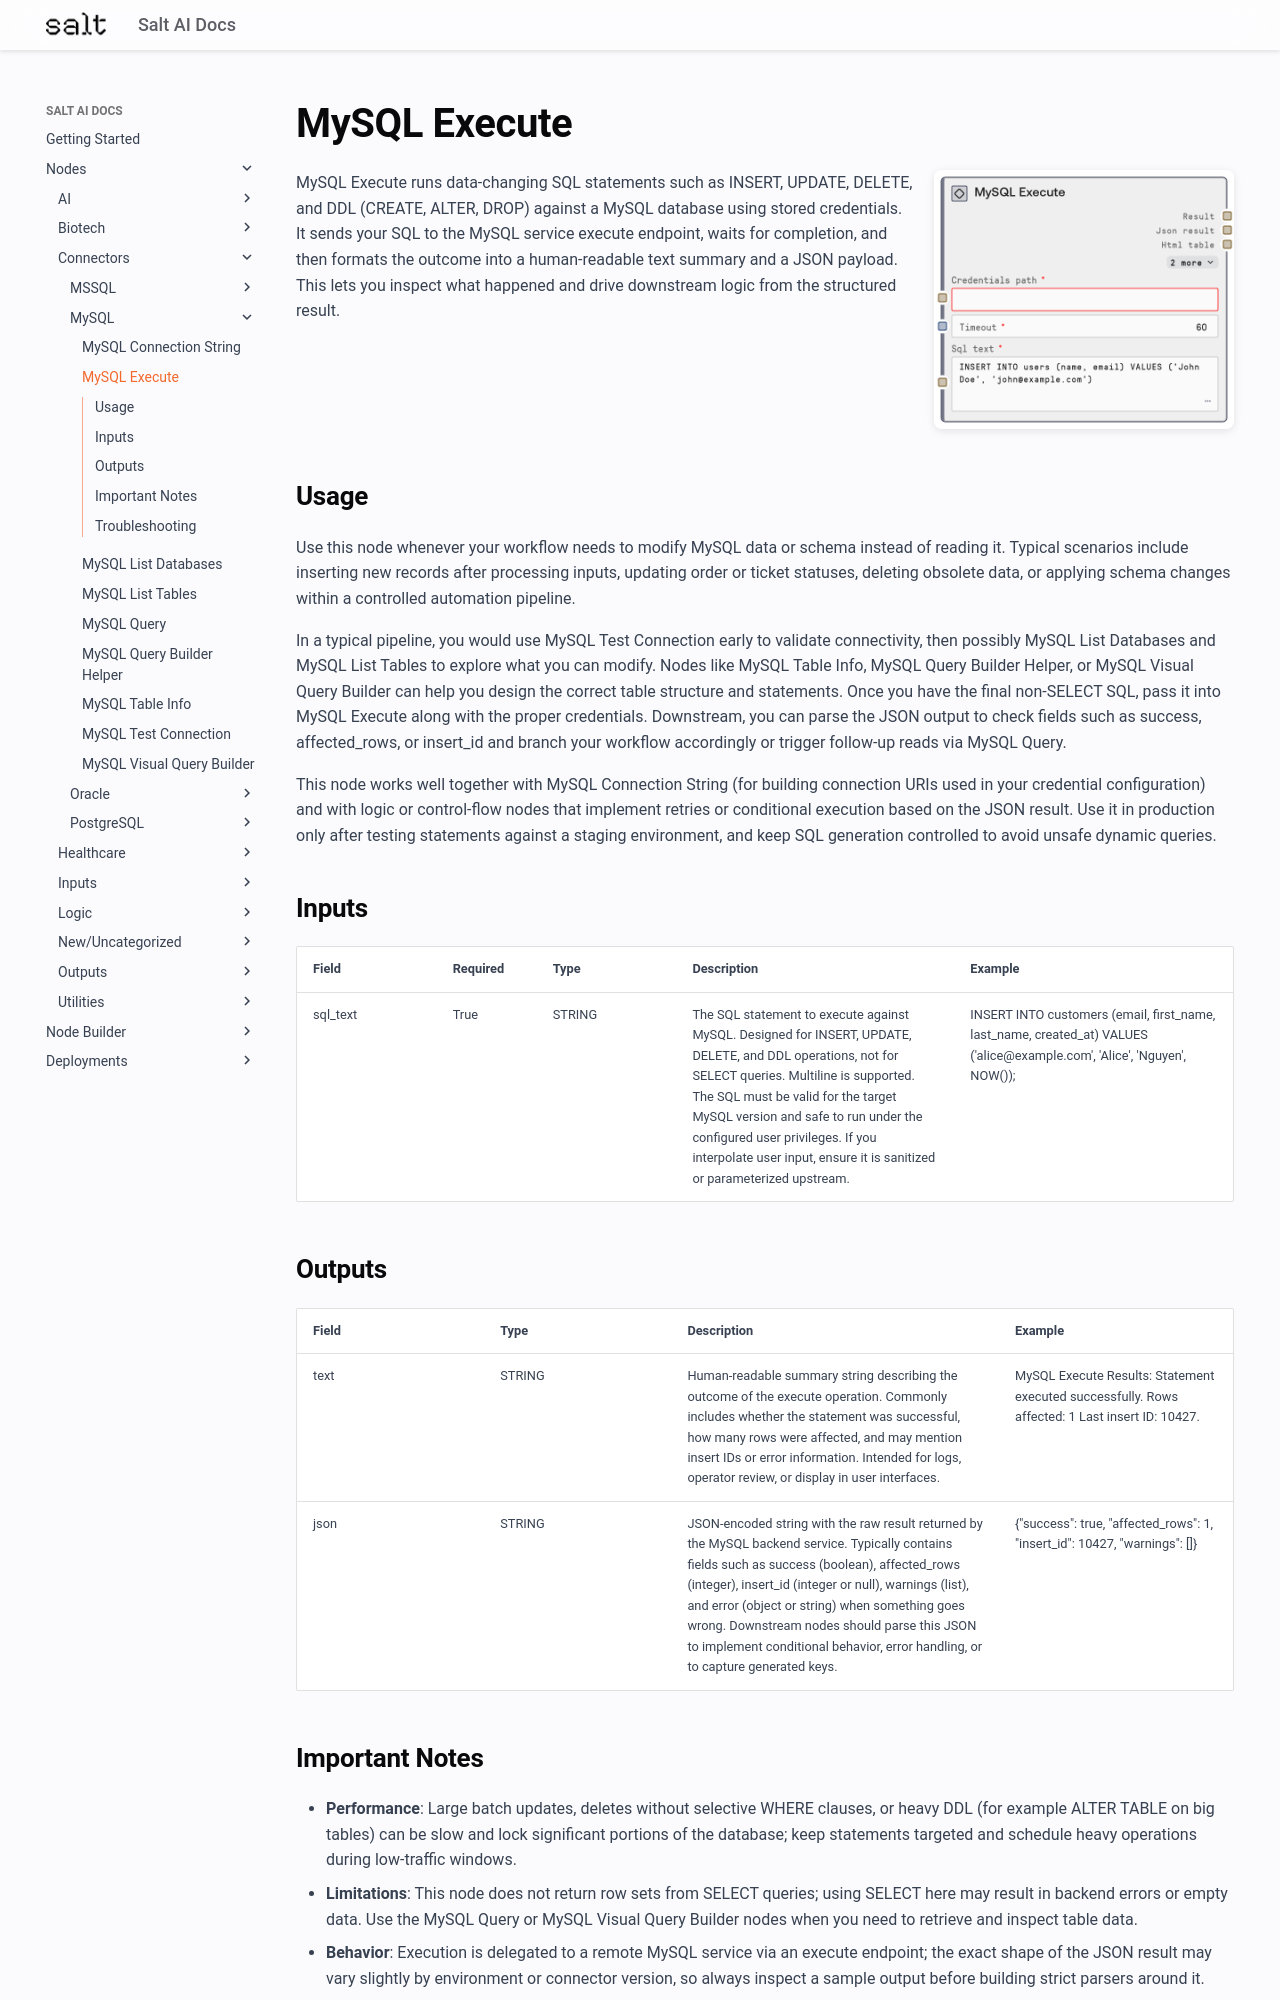

repository: get-salt-AI/SaltAI-Web-Docs · page: nodes/md/connectors/mysql/saltmysqlexecute/index.html · generator: mkdocs

# MySQL Execute

<div style="display: flex; gap: 20px; align-items: flex-start; margin-bottom: 20px;">
<div style="flex: 1; min-width: 0;">

MySQL Execute runs data-changing SQL statements such as INSERT, UPDATE, DELETE, and DDL (CREATE, ALTER, DROP) against a MySQL database using stored credentials. It sends your SQL to the MySQL service execute endpoint, waits for completion, and then formats the outcome into a human-readable text summary and a JSON payload. This lets you inspect what happened and drive downstream logic from the structured result.

</div>
<div style="flex: 0 0 300px;"><img src="../../../../images/previews/connectors/mysql/saltmysqlexecute.png" alt="Preview" style="width: 100%; border-radius: 8px; box-shadow: 0 2px 8px rgba(0,0,0,0.1);" /></div>
</div>

## Usage

Use this node whenever your workflow needs to modify MySQL data or schema instead of reading it. Typical scenarios include inserting new records after processing inputs, updating order or ticket statuses, deleting obsolete data, or applying schema changes within a controlled automation pipeline.

In a typical pipeline, you would use MySQL Test Connection early to validate connectivity, then possibly MySQL List Databases and MySQL List Tables to explore what you can modify. Nodes like MySQL Table Info, MySQL Query Builder Helper, or MySQL Visual Query Builder can help you design the correct table structure and statements. Once you have the final non-SELECT SQL, pass it into MySQL Execute along with the proper credentials. Downstream, you can parse the JSON output to check fields such as success, affected_rows, or insert_id and branch your workflow accordingly or trigger follow-up reads via MySQL Query.

This node works well together with MySQL Connection String (for building connection URIs used in your credential configuration) and with logic or control-flow nodes that implement retries or conditional execution based on the JSON result. Use it in production only after testing statements against a staging environment, and keep SQL generation controlled to avoid unsafe dynamic queries.

## Inputs

<div style="overflow-x: auto;">
<table style="table-layout: fixed; width: 100%;">
<colgroup>
<col style="width: 15%;">
<col style="width: 10%;">
<col style="width: 15%;">
<col style="width: 30%;">
<col style="width: 30%;">
</colgroup>
<thead><tr><th>Field</th><th>Required</th><th>Type</th><th>Description</th><th>Example</th></tr></thead>
<tbody>
<tr><td style="word-wrap: break-word;">sql_text</td><td>True</td><td style="word-wrap: break-word;">STRING</td><td style="word-wrap: break-word;">The SQL statement to execute against MySQL. Designed for INSERT, UPDATE, DELETE, and DDL operations, not for SELECT queries. Multiline is supported. The SQL must be valid for the target MySQL version and safe to run under the configured user privileges. If you interpolate user input, ensure it is sanitized or parameterized upstream.</td><td style="word-wrap: break-word;">INSERT INTO customers (email, first_name, last_name, created_at) VALUES ('alice@example.com', 'Alice', 'Nguyen', NOW());</td></tr>
</tbody>
</table>
</div>

## Outputs

<div style="overflow-x: auto;">
<table style="table-layout: fixed; width: 100%;">
<colgroup>
<col style="width: 20%;">
<col style="width: 20%;">
<col style="width: 35%;">
<col style="width: 25%;">
</colgroup>
<thead><tr><th>Field</th><th>Type</th><th>Description</th><th>Example</th></tr></thead>
<tbody>
<tr><td style="word-wrap: break-word;">text</td><td style="word-wrap: break-word;">STRING</td><td style="word-wrap: break-word;">Human-readable summary string describing the outcome of the execute operation. Commonly includes whether the statement was successful, how many rows were affected, and may mention insert IDs or error information. Intended for logs, operator review, or display in user interfaces.</td><td style="word-wrap: break-word;">MySQL Execute Results: Statement executed successfully. Rows affected: 1 Last insert ID: 10427.</td></tr>
<tr><td style="word-wrap: break-word;">json</td><td style="word-wrap: break-word;">STRING</td><td style="word-wrap: break-word;">JSON-encoded string with the raw result returned by the MySQL backend service. Typically contains fields such as success (boolean), affected_rows (integer), insert_id (integer or null), warnings (list), and error (object or string) when something goes wrong. Downstream nodes should parse this JSON to implement conditional behavior, error handling, or to capture generated keys.</td><td style="word-wrap: break-word;">{"success": true, "affected_rows": 1, "insert_id": 10427, "warnings": []}</td></tr>
</tbody>
</table>
</div>
